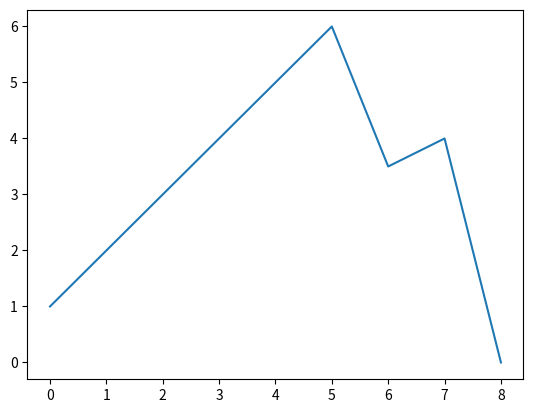

The script that saved this image:
import matplotlib.pyplot as py



w = [1,2,3,4,5,6,3.5,4.0,0]
fix , ax = py.subplots()
ax.plot(w)
py.show()